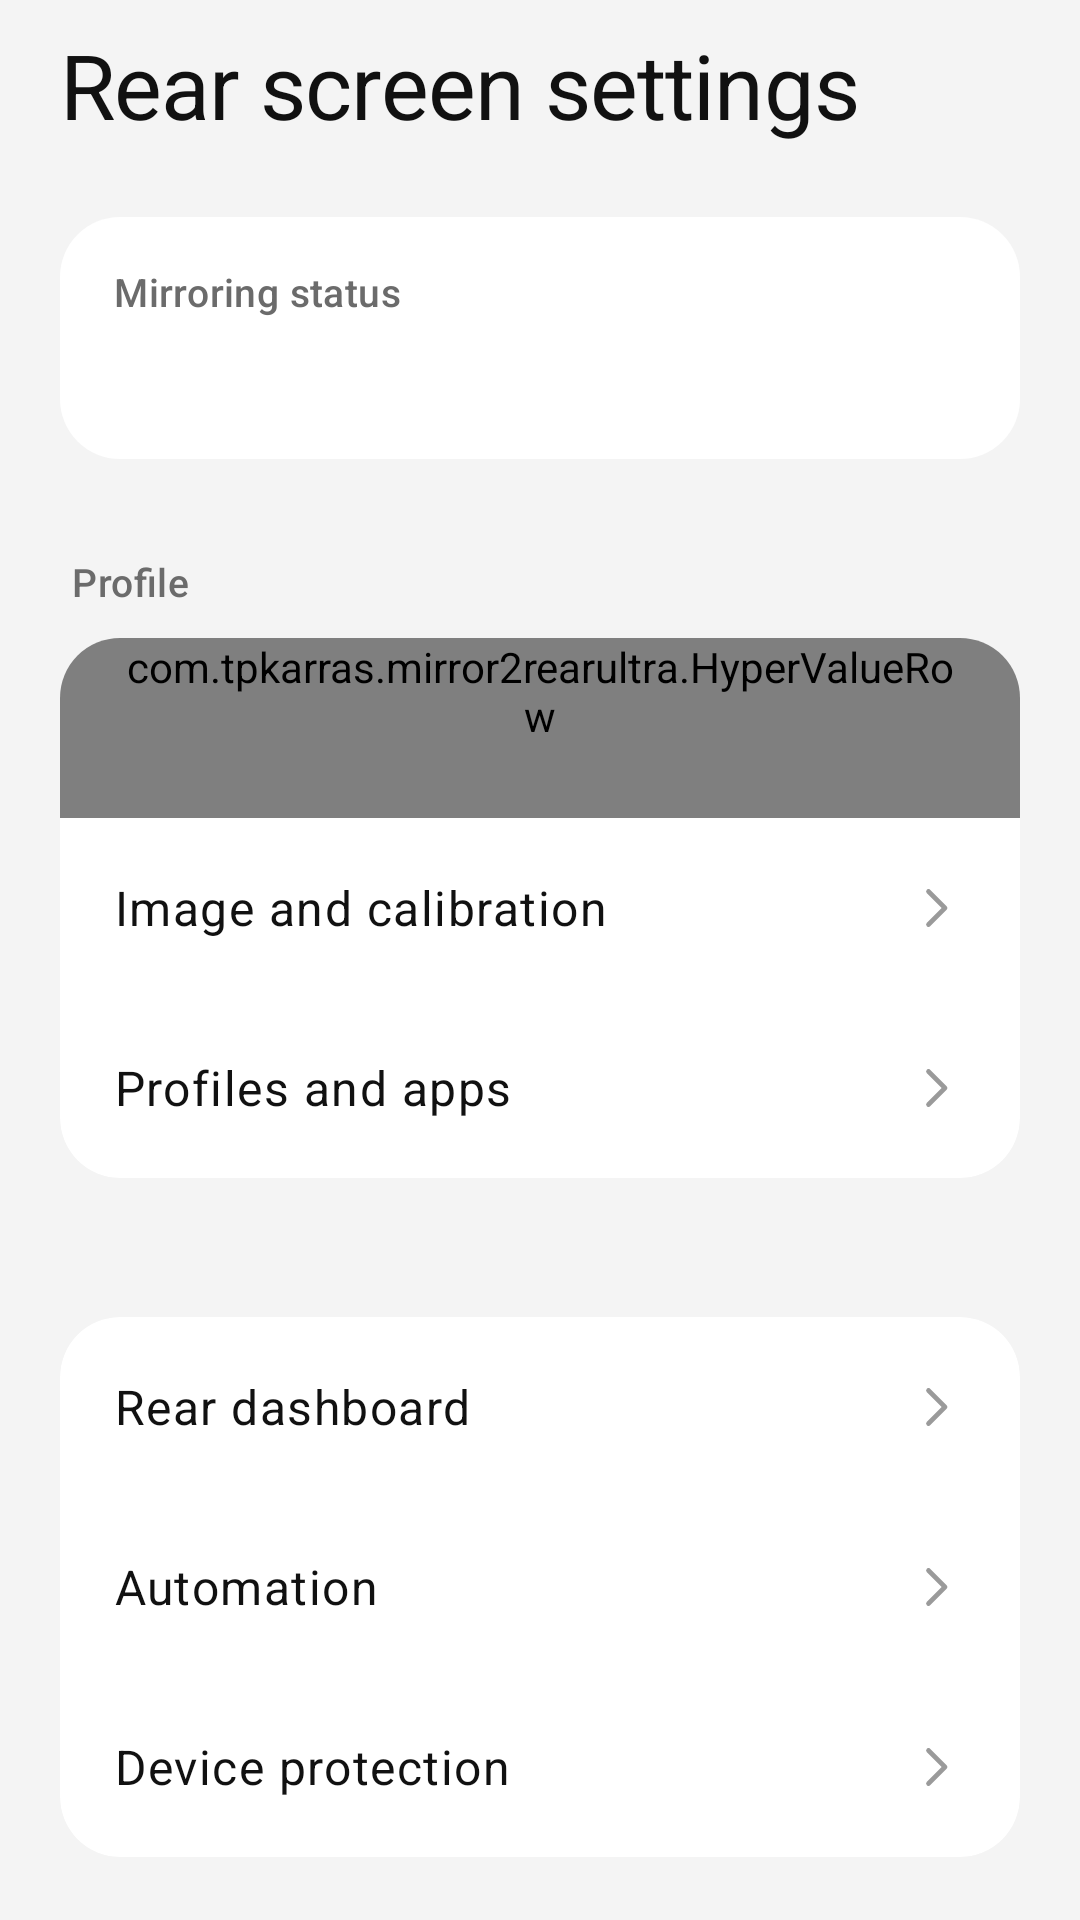

This screen was rendered from an Android layout file. Write that file and the resources it references.
<!-- AndroidManifest.xml: application theme Theme.Mirror2RearUltra -->
<!-- res/layout/activity_settings.xml -->
<?xml version="1.0" encoding="utf-8"?>
<LinearLayout xmlns:android="http://schemas.android.com/apk/res/android"
    xmlns:app="http://schemas.android.com/apk/res-auto"
    android:layout_width="match_parent"
    android:layout_height="match_parent"
    android:background="@color/hyper_background"
    android:fitsSystemWindows="true"
    android:orientation="vertical">

    <androidx.core.widget.NestedScrollView
        android:layout_width="match_parent"
        android:layout_height="match_parent"
        android:clipToPadding="false"
        android:fillViewport="true"
        android:scrollbars="none">

        <LinearLayout
            android:id="@+id/settings_content"
            style="@style/HyperOS.Page">

            <TextView
                style="@style/HyperOS.PageTitle"
                android:text="@string/settings_title" />

            
            <LinearLayout
                android:layout_width="match_parent"
                android:layout_height="wrap_content"
                android:background="@drawable/hyper_surface_background"
                android:orientation="vertical"
                android:paddingStart="@dimen/row_padding_horizontal"
                android:paddingTop="@dimen/spacing_md"
                android:paddingEnd="@dimen/row_padding_horizontal"
                android:paddingBottom="@dimen/spacing_md">

                <TextView
                    android:layout_width="match_parent"
                    android:layout_height="wrap_content"
                    android:text="@string/status_title"
                    android:textAppearance="@style/HyperOS.Text.SectionHeader" />

                
                <TextView
                    android:id="@+id/status_value"
                    android:layout_width="match_parent"
                    android:layout_height="wrap_content"
                    android:layout_marginTop="@dimen/spacing_xs"
                    android:accessibilityLiveRegion="polite"
                    android:breakStrategy="simple"
                    android:hyphenationFrequency="none"
                    android:textAppearance="@style/HyperOS.Text.StatusValue" />
            </LinearLayout>

            

            <TextView
                style="@style/HyperOS.SectionHeader"
                android:layout_marginTop="@dimen/section_spacing"
                android:text="@string/profile_title" />

            <LinearLayout style="@style/HyperOS.Group">

                <com.tpkarras.mirror2rearultra.HyperValueRow
                    android:id="@+id/profile_input"
                    style="@style/HyperOS.ValueRow.Top"
                    app:rowTitle="@string/profile_selected_title" />


                <com.google.android.material.button.MaterialButton
                    android:id="@+id/image_settings_button"
                    style="@style/HyperOS.NavRow"
                    android:text="@string/profile_image_title" />


                <com.google.android.material.button.MaterialButton
                    android:id="@+id/manage_profiles_button"
                    style="@style/HyperOS.NavRow.Bottom"
                    android:text="@string/manage_profiles_and_apps" />
            </LinearLayout>

            <TextView
                android:id="@+id/profile_summary"
                style="@style/HyperOS.GroupFootnote" />

            

            <LinearLayout
                style="@style/HyperOS.Group"
                android:layout_marginTop="@dimen/section_spacing">

                <com.google.android.material.button.MaterialButton
                    android:id="@+id/dashboard_settings_button"
                    style="@style/HyperOS.NavRow.Top"
                    android:text="@string/dashboard_settings_title" />


                <com.google.android.material.button.MaterialButton
                    android:id="@+id/automation_button"
                    style="@style/HyperOS.NavRow"
                    android:text="@string/auto_profile_title" />


                <com.google.android.material.button.MaterialButton
                    android:id="@+id/device_protection_button"
                    style="@style/HyperOS.NavRow.Bottom"
                    android:text="@string/device_protection_title" />
            </LinearLayout>

            

            <TextView
                style="@style/HyperOS.SectionHeader"
                android:layout_marginTop="@dimen/section_spacing"
                android:text="@string/capabilities_title" />

            <LinearLayout style="@style/HyperOS.Group">

                <TextView
                    android:id="@+id/root_status_value"
                    style="@style/HyperOS.TextRow"
                    android:text="@string/capability_unknown" />


                <TextView
                    android:id="@+id/hardware_brightness_status_value"
                    style="@style/HyperOS.TextRow"
                    android:text="@string/capability_unknown" />


                <com.google.android.material.button.MaterialButton
                    android:id="@+id/capability_refresh_button"
                    style="@style/HyperOS.ActionRow.Bottom"
                    android:text="@string/capability_refresh" />
            </LinearLayout>

            

            <TextView
                style="@style/HyperOS.SectionHeader"
                android:layout_marginTop="@dimen/section_spacing"
                android:text="@string/backup_title" />

            <LinearLayout style="@style/HyperOS.Group">

                <com.google.android.material.button.MaterialButton
                    android:id="@+id/export_backup_button"
                    style="@style/HyperOS.ActionRow.Top"
                    android:text="@string/backup_export" />


                <com.google.android.material.button.MaterialButton
                    android:id="@+id/import_backup_button"
                    style="@style/HyperOS.ActionRow"
                    android:text="@string/backup_import" />


                <TextView
                    android:id="@+id/backup_status"
                    style="@style/HyperOS.TextRow"
                    android:accessibilityLiveRegion="polite"
                    android:text="@string/backup_status_ready"
                    android:textAppearance="@style/HyperOS.Text.RowValue" />
            </LinearLayout>

            <TextView
                style="@style/HyperOS.GroupFootnote"
                android:text="@string/backup_help" />

            <TextView
                style="@style/HyperOS.GroupFootnote"
                android:paddingTop="@dimen/spacing_lg"
                android:text="@string/settings_saved_automatically" />
        </LinearLayout>
    </androidx.core.widget.NestedScrollView>
</LinearLayout>
<!-- resources referenced by this layout -->
<resources>
  <color name="hyper_background">#F4F4F4</color>
  <dimen name="row_padding_horizontal">18dp</dimen>
  <dimen name="section_spacing">22dp</dimen>
  <dimen name="spacing_lg">24dp</dimen>
  <dimen name="spacing_md">16dp</dimen>
  <dimen name="spacing_xs">4dp</dimen>
  <string name="auto_profile_title">Automation</string>
  <string name="backup_export">Export settings</string>
  <string name="backup_help">Export includes profiles, app assignments, dashboard, weather, image settings, calibration, automation, and protection limits. Import validates the whole file before replacing current settings.</string>
  <string name="backup_import">Import settings</string>
  <string name="backup_status_ready">Choose an action</string>
  <string name="backup_title">Backup</string>
  <string name="capabilities_title">Hardware capabilities</string>
  <string name="capability_refresh">Check again</string>
  <string name="capability_unknown">Not checked</string>
  <string name="dashboard_settings_title">Rear dashboard</string>
  <string name="device_protection_title">Device protection</string>
  <string name="manage_profiles_and_apps">Profiles and apps</string>
  <string name="profile_image_title">Image and calibration</string>
  <string name="profile_selected_title">Selected profile</string>
  <string name="profile_title">Profile</string>
  <string name="settings_saved_automatically">Changes are saved automatically</string>
  <string name="settings_title">Rear screen settings</string>
  <string name="status_title">Mirroring status</string>
  <style name="HyperOS.ActionRow.Bottom">
          <item name="shapeAppearanceOverlay">@style/HyperOS.Shape.RowBottom</item>
      </style>
  <style name="HyperOS.ActionRow.Top">
          <item name="shapeAppearanceOverlay">@style/HyperOS.Shape.RowTop</item>
      </style>
  <style name="HyperOS.NavRow.Bottom">
          <item name="shapeAppearanceOverlay">@style/HyperOS.Shape.RowBottom</item>
      </style>
  <style name="HyperOS.NavRow.Top">
          <item name="shapeAppearanceOverlay">@style/HyperOS.Shape.RowTop</item>
      </style>
  <style name="HyperOS.ValueRow.Top">
          <item name="android:background">@drawable/hyper_row_bg_top</item>
      </style>
  <color name="hyper_surface_elevated">#FFFFFF</color>
  <dimen name="group_corner">20dp</dimen>
  <dimen name="spacing_sm">8dp</dimen>
  <dimen name="row_min_height">60dp</dimen>
  <color name="hyper_text_tertiary">#9A9A9A</color>
  <style name="HyperOS.Shape.RowMiddle" parent="">
          <item name="cornerFamily">rounded</item>
          <item name="cornerSize">0dp</item>
      </style>
  <dimen name="page_margin_horizontal">20dp</dimen>
  <dimen name="page_padding_bottom">32dp</dimen>
  <dimen name="section_header_top">10dp</dimen>
  <dimen name="section_header_bottom">10dp</dimen>
  <dimen name="text_row_value">15sp</dimen>
  <color name="hyper_text_secondary">#6B6B6B</color>
  <dimen name="text_section_header">13sp</dimen>
  <dimen name="text_status_value">20sp</dimen>
  <color name="hyper_text_primary">#111111</color>
  <dimen name="row_min_height_compact">54dp</dimen>
  <color name="hyper_accent">#1668E3</color>
  <color name="hyper_on_accent">#FFFFFF</color>
  <color name="hyper_accent_container">#E3EEFD</color>
  <color name="hyper_on_accent_container">#0B3A7A</color>
  <color name="hyper_field">#F0F0F0</color>
  <color name="hyper_surface">#FFFFFF</color>
  <color name="hyper_surface_grouped">#FFFFFF</color>
  <color name="hyper_outline_subtle">#E0E0E0</color>
  <color name="hyper_divider">#EBEBEB</color>
  <color name="hyper_error">#D93B41</color>
  <dimen name="text_caption">12sp</dimen>
  <dimen name="text_row_title">16sp</dimen>
  <dimen name="text_page_title">30sp</dimen>
  <color name="hyper_press_on_surface">#F0F0F0</color>
  <dimen name="slider_track_height">30dp</dimen>
  <dimen name="button_height">50dp</dimen>
  <color name="hyper_press_overlay">#0F000000</color>
  <dimen name="field_corner">16dp</dimen>
</resources>
